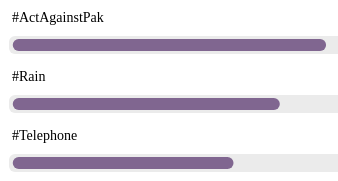
D3 v3 page, settled after 360 driven frames (6 s of simulated time); the page loaded 1 data file(s).


// ── ../js/modernBar.js
var divWidth = $('#top-stories').width()
  , divHeight = divWidth*0.6;

var margin = {top: divHeight*0.05, right: divWidth*0.01, bottom: divHeight*0.01, left: divWidth*0.05}
  , width = divWidth - margin.left - margin.right
  , height = divHeight - margin.top - margin.bottom;

var xScale = d3.scale.linear()
                .range([0, width]);

var yScale = d3.scale.ordinal()
                .rangeRoundBands([0, height], 0.8);

var yAxis = d3.svg.axis()
                  .scale(yScale)
                  .orient("right")
                  .tickSize(0);

readFile();

function readFile(){

  d3.json("../data/modernBar.json", function(error,data) {

    var dataset = d3.entries(data);
    dataset = dataset.sort(function (a, b) { return b.value-a.value; }).slice(0,3);

    var xMax = d3.max(dataset, function(d) { return d.value; });
    xScale.domain([0, xMax+xMax*0.20]);
    yScale.domain(dataset.map(function(d) { return d.key; }));

    plotChart(dataset);
  });
}

function plotChart(dataset){

  var yRangebandHalf = yScale.rangeBand()/2;

  var svgContainer = d3.select('#top-stories')
              .append("svg")
                .attr("width", width + margin.left + margin.right)
                .attr("height", height + margin.top + margin.bottom)
              .append("g")
                .attr("transform", "translate(" + margin.left + "," + margin.top + ")")
                .attr("class", 'container-g');

  var yAxisLine = svgContainer.append("g")
                .attr("class", "top-stories-y-axis")
                .call(yAxis);

  var yAxisText = yAxisLine.selectAll("text")
                .attr("y", -(yScale.rangeBand()*2));

  var bar = svgContainer.selectAll(".bar")
              .data(dataset)
              .enter().append("g")
                .attr("class", "top-stories-bar")
                .attr("transform", function(d) { return "translate(0," + yScale(d.key) + ")"; });
              
  var backBar = bar.append("rect")
                .attr("class", "top-stories-back-bar")
                .attr("width", width)
                .attr("height", yScale.rangeBand()+yRangebandHalf)
                .attr("rx", yRangebandHalf)
                .attr("ry", yRangebandHalf);

  var frontBar = bar.append("rect")
                .attr("class", "top-stories-front-bar")
                .attr("width", function(d) { return xScale(d.value); })
                .attr("height", yScale.rangeBand())
                .attr("transform", function(d) { return "translate(" + width*0.01 + "," + yRangebandHalf/2 + ")"; })
                .attr("rx", yRangebandHalf)
                .attr("ry", yRangebandHalf)

  var barText = bar.append("text")
                .attr("class", "top-stories-bar-text")
                .attr("text-anchor", "end")
                .attr("x", width + width*0.1)
                .attr("y", yScale.rangeBand())
                .attr("alignment-baseline", "middle")
                .text(function(d) { return d.value});
}

### data: ../data/modernBar.json
{
 "#ActAgainstPak": 88,
 "#Telephone": 62,
 "#Rain": 75
}